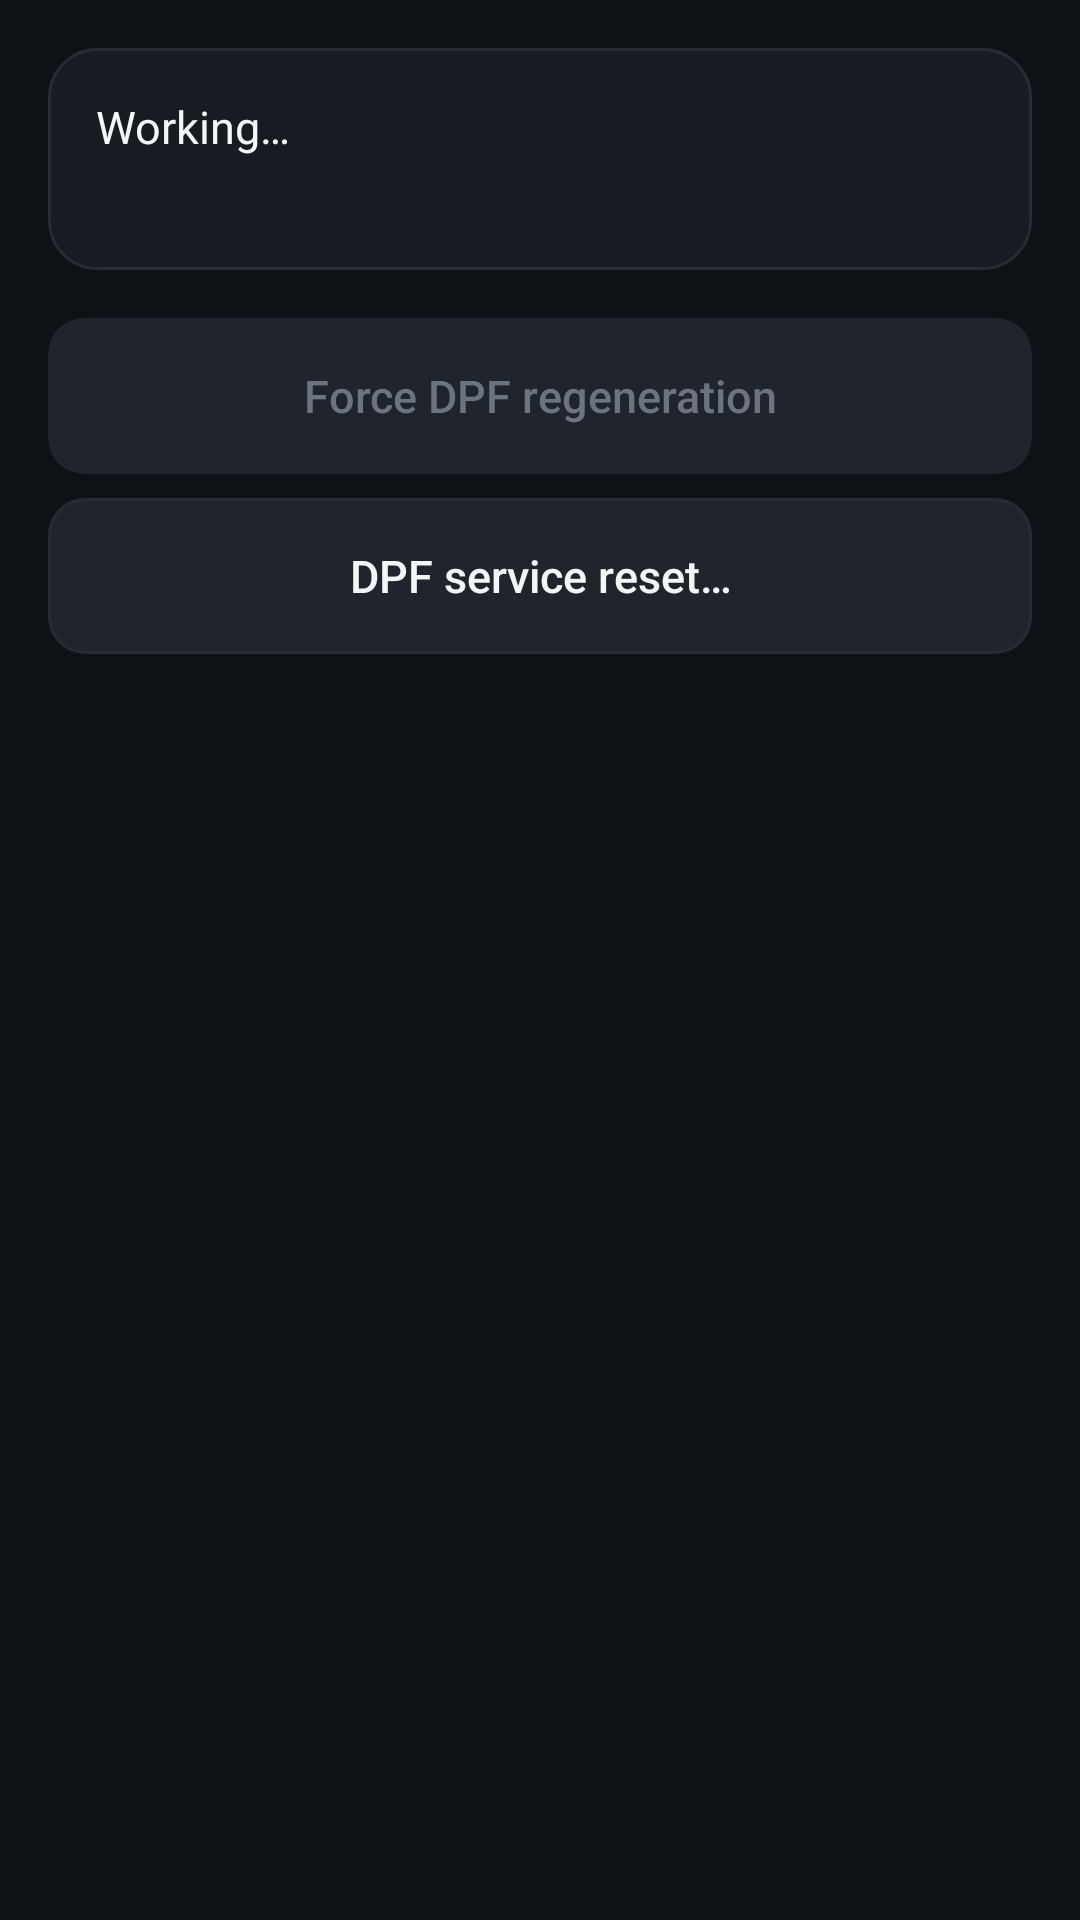

Android layout source for this screen:
<!-- AndroidManifest.xml: application theme Theme.MpsDiag -->
<!-- res/layout/activity_dpf.xml -->
<?xml version="1.0" encoding="utf-8"?>
<ScrollView xmlns:android="http://schemas.android.com/apk/res/android"
    android:layout_width="match_parent"
    android:layout_height="match_parent">

    <LinearLayout
        android:layout_width="match_parent"
        android:layout_height="wrap_content"
        android:orientation="vertical"
        android:padding="@dimen/screen_padding">

        <LinearLayout
            style="@style/Card"
            android:layout_width="match_parent"
            android:layout_height="wrap_content"
            android:orientation="vertical">

            <TextView
                android:id="@+id/statusText"
                style="@style/Text.Body"
                android:layout_width="match_parent"
                android:layout_height="wrap_content"
                android:text="@string/working" />

            <TextView
                android:id="@+id/vehicleText"
                style="@style/Text.Secondary"
                android:layout_width="match_parent"
                android:layout_height="wrap_content"
                android:layout_marginTop="4dp" />
        </LinearLayout>

        <Button
            android:id="@+id/regenButton"
            style="@style/Button.Primary"
            android:layout_width="match_parent"
            android:layout_height="wrap_content"
            android:enabled="false"
            android:text="@string/dpf_force_regen" />

        <Button
            android:id="@+id/serviceButton"
            style="@style/Button.Secondary"
            android:layout_width="match_parent"
            android:layout_height="wrap_content"
            android:layout_marginBottom="@dimen/gap"
            android:enabled="false"
            android:text="@string/dpf_service_reset" />

        <LinearLayout
            android:id="@+id/paramList"
            android:layout_width="match_parent"
            android:layout_height="wrap_content"
            android:orientation="vertical" />
    </LinearLayout>
</ScrollView>
<!-- resources referenced by this layout -->
<resources>
  <dimen name="gap">12dp</dimen>
  <dimen name="screen_padding">16dp</dimen>
  <string name="dpf_force_regen">Force DPF regeneration</string>
  <string name="dpf_service_reset">DPF service reset…</string>
  <string name="working">Working…</string>
  <style name="Card">
          <item name="android:background">@drawable/bg_card</item>
          <item name="android:padding">@dimen/card_padding</item>
          <item name="android:layout_marginBottom">@dimen/gap</item>
      </style>
  <style name="Text.Body" parent="android:TextAppearance.Material.Body1">
          <item name="android:textColor">@color/text_primary</item>
          <item name="android:textSize">@dimen/text_body</item>
      </style>
  <style name="Text.Secondary" parent="android:TextAppearance.Material.Body1">
          <item name="android:textColor">@color/text_secondary</item>
          <item name="android:textSize">@dimen/text_small</item>
      </style>
  <!-- drawable bg_button_primary (drawable) -->
  <?xml version="1.0" encoding="utf-8"?>
  <ripple xmlns:android="http://schemas.android.com/apk/res/android" android:color="@color/ripple">
      <item>
          <selector>
              <item android:state_enabled="false">
                  <shape><solid android:color="@color/bg_card_raised" /><corners android:radius="@dimen/button_radius" /></shape>
              </item>
              <item>
                  <shape><solid android:color="@color/brand_primary" /><corners android:radius="@dimen/button_radius" /></shape>
              </item>
          </selector>
      </item>
  </ripple>
  <dimen name="text_body">15sp</dimen>
  <!-- drawable bg_button_secondary (drawable) -->
  <?xml version="1.0" encoding="utf-8"?>
  <ripple xmlns:android="http://schemas.android.com/apk/res/android" android:color="@color/ripple">
      <item>
          <shape>
              <solid android:color="@color/bg_card_raised" />
              <stroke android:width="1dp" android:color="@color/stroke" />
              <corners android:radius="@dimen/button_radius" />
          </shape>
      </item>
  </ripple>
  <!-- drawable bg_card (drawable) -->
  <?xml version="1.0" encoding="utf-8"?>
  <shape xmlns:android="http://schemas.android.com/apk/res/android">
      <solid android:color="@color/bg_card" />
      <stroke android:width="1dp" android:color="@color/stroke" />
      <corners android:radius="@dimen/card_radius" />
  </shape>
  <dimen name="card_padding">16dp</dimen>
  <color name="text_primary">#F3F5F7</color>
  <color name="text_secondary">#9AA3AE</color>
  <dimen name="text_small">13sp</dimen>
  <color name="bg_window">#0E1116</color>
  <color name="brand_primary">#FF6B1A</color>
  <style name="ActionBar" parent="android:Widget.Material.ActionBar.Solid">
          <item name="android:background">@color/bg_window</item>
          <item name="android:elevation">0dp</item>
          <item name="android:titleTextStyle">@style/ActionBar.Title</item>
      </style>
  <style name="Dialog" parent="android:Theme.Material.Dialog.Alert">
          <item name="android:colorAccent">@color/brand_primary</item>
          <item name="android:colorBackground">@color/bg_card_raised</item>
          <item name="android:textColorPrimary">@color/text_primary</item>
      </style>
  <color name="ripple">#33FFFFFF</color>
  <color name="bg_card_raised">#1F242D</color>
  <dimen name="button_radius">12dp</dimen>
  <color name="stroke">#262C36</color>
  <color name="bg_card">#171B22</color>
  <dimen name="card_radius">16dp</dimen>
  <style name="ActionBar.Title" parent="android:TextAppearance.Material.Widget.ActionBar.Title">
          <item name="android:textColor">@color/text_primary</item>
          <item name="android:fontFamily">sans-serif-medium</item>
      </style>
</resources>
